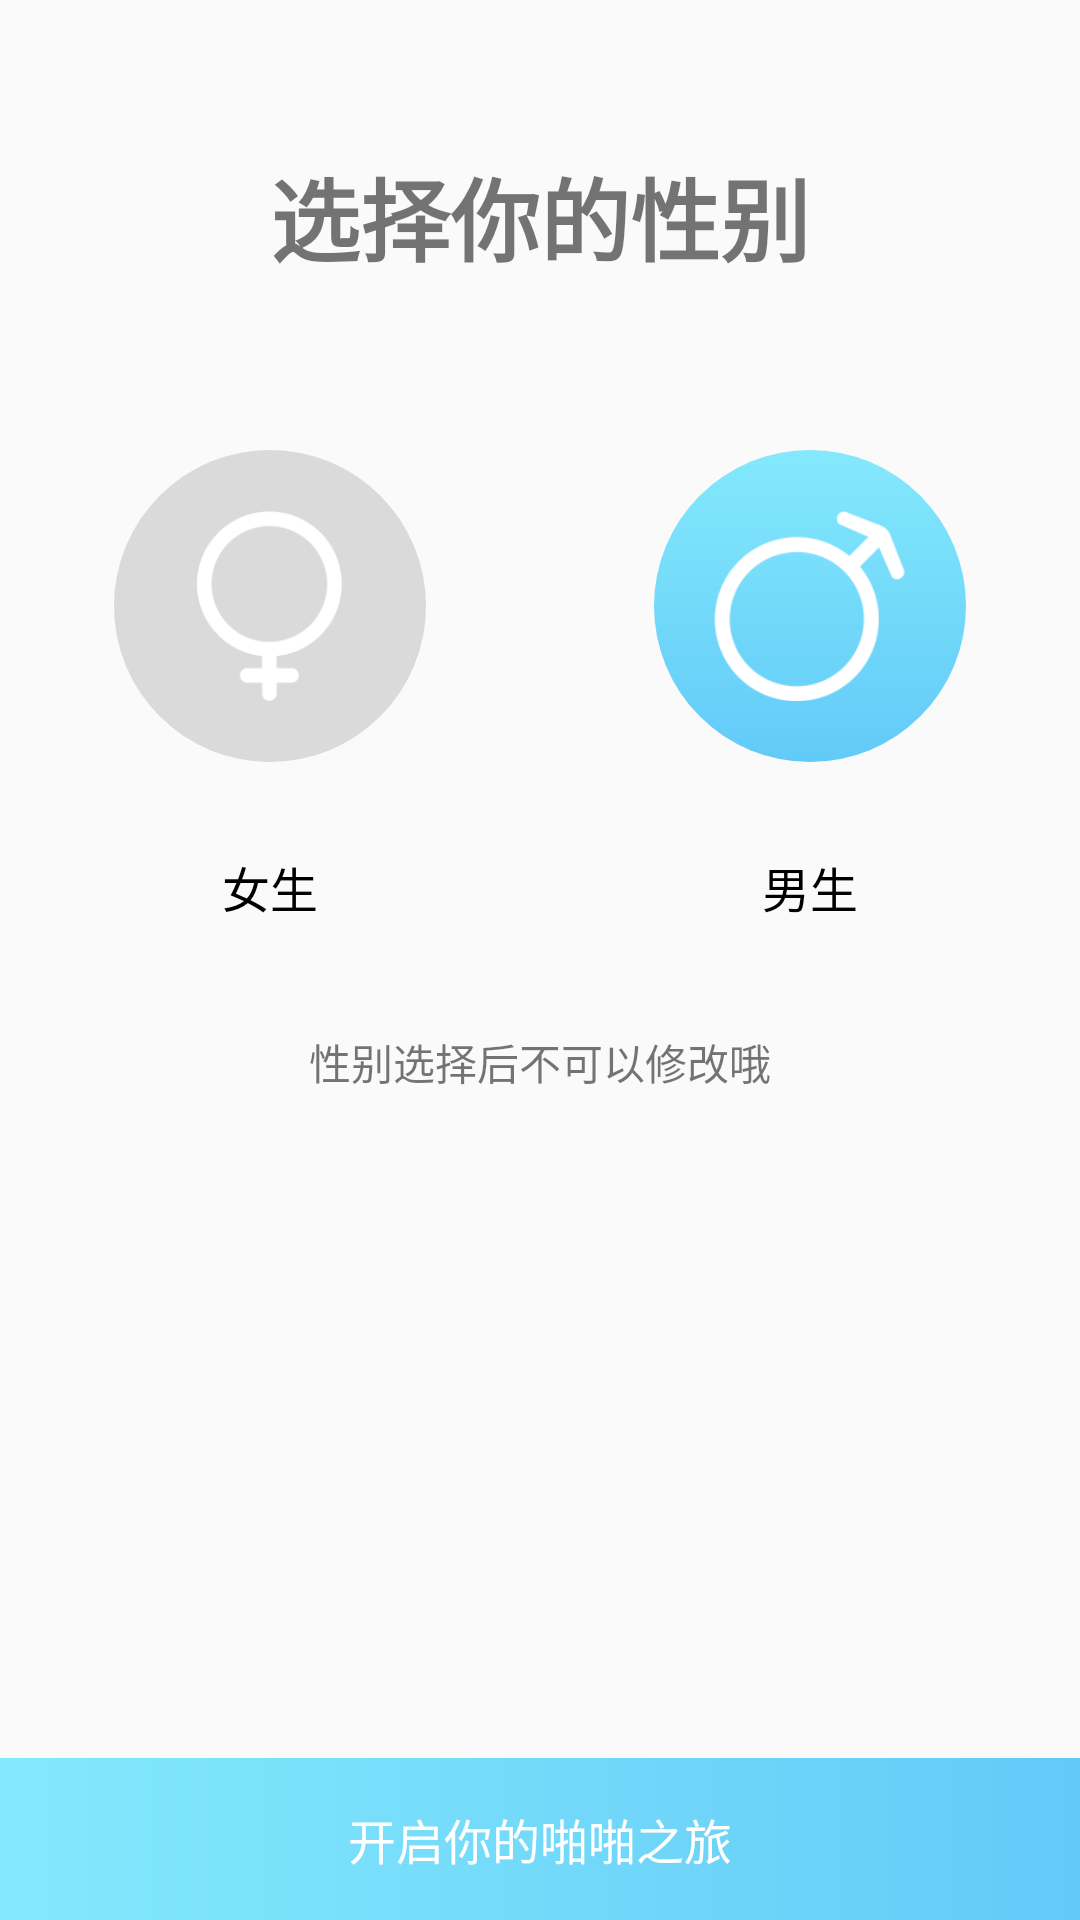

Reconstruct the res/layout file that produces this screen, plus the resources it refers to.
<!-- AndroidManifest.xml: application theme AppTheme -->
<!-- res/layout/activity_choose_gender_male.xml -->
<?xml version="1.0" encoding="utf-8"?>
<LinearLayout xmlns:android="http://schemas.android.com/apk/res/android"
    android:layout_width="match_parent"
    android:layout_height="match_parent"
    android:orientation="vertical">


    <TextView
        android:id="@+id/choose_gender"
        android:layout_width="match_parent"
        android:layout_height="wrap_content"
        android:layout_marginTop="50dp"
        android:gravity="center"
        android:text="@string/choose_gender"
        android:textSize="30sp"
        android:textStyle="bold" />

    <LinearLayout
        android:layout_width="match_parent"
        android:layout_height="200dp"
        android:layout_marginTop="50dp"
        android:orientation="horizontal">

        <LinearLayout
            android:layout_width="0dp"
            android:layout_height="match_parent"
            android:layout_weight="1"
            android:gravity="center"
            android:orientation="vertical">

            <ImageView
                android:id="@+id/chooseFemaleBtn"
                style="@style/ChooseGenderIconStyle"
                android:background="@drawable/choose_gender_circle_bg_of_unselect"
                android:src="@mipmap/female" />

            <TextView
                style="@style/ChooseGenderTextStyle"
                android:text="@string/girl" />

        </LinearLayout>

        <LinearLayout
            android:layout_width="0dp"
            android:layout_height="match_parent"
            android:layout_weight="1"
            android:gravity="center"
            android:orientation="vertical">

            <ImageView
                android:id="@+id/chooseMaleBtn"
                style="@style/ChooseGenderIconStyle"
                android:background="@drawable/choose_gender_circle_bg_of_selected_male"
                android:src="@mipmap/male" />

            <TextView
                style="@style/ChooseGenderTextStyle"
                android:text="@string/boy" />


        </LinearLayout>

    </LinearLayout>

    <TextView
        android:id="@+id/un_modify"
        android:layout_width="wrap_content"
        android:layout_height="wrap_content"
        android:layout_gravity="center"
        android:text="@string/un_modify"
        android:textSize="14sp" />

    <LinearLayout
        android:layout_width="match_parent"
        android:layout_height="match_parent">

        <TextView
            android:id="@+id/finishSetUpBtn"
            style="@style/GradientMaleBtnStyle"
            android:layout_gravity="bottom"
            android:text="@string/finishSetUpBtn" />
    </LinearLayout>


</LinearLayout>
<!-- resources referenced by this layout -->
<resources>
  <!-- drawable choose_gender_circle_bg_of_selected_male (drawable) -->
  <?xml version="1.0" encoding="utf-8"?>
  <shape xmlns:android="http://schemas.android.com/apk/res/android"
      android:shape="oval">
      <gradient
          android:angle="90"
          android:endColor="#84E9FC"
          android:startColor="#62CAF8" />
  </shape>
  <!-- drawable choose_gender_circle_bg_of_unselect (drawable) -->
  <?xml version="1.0" encoding="utf-8"?>
  <shape xmlns:android="http://schemas.android.com/apk/res/android"
      android:shape="oval">
  
      <solid android:color="#DADADA"/>
  
      
          
          
          
  </shape>
  <!-- mipmap female: png bitmap (mipmap-xxxhdpi, 4946 bytes) -->
  <!-- mipmap male: png bitmap (mipmap-xxxhdpi, 5427 bytes) -->
  <string name="boy">男生</string>
  <string name="choose_gender">选择你的性别</string>
  <string name="finishSetUpBtn">开启你的啪啪之旅</string>
  <string name="girl">女生</string>
  <string name="un_modify">性别选择后不可以修改哦</string>
  <style name="ChooseGenderIconStyle">
          <item name="android:layout_width">@dimen/sizeOfGenderIcon</item>
          <item name="android:layout_height">@dimen/sizeOfGenderIcon</item>
          <item name="android:padding">20dp</item>
      </style>
  <style name="ChooseGenderTextStyle">
          <item name="android:layout_width">wrap_content</item>
          <item name="android:layout_height">wrap_content</item>
          <item name="android:textSize">16dp</item>
          <item name="android:layout_margin">30dp</item>
          <item name="android:textColor">@android:color/black</item>
      </style>
  <style name="GradientMaleBtnStyle">
          <item name="android:layout_width">match_parent</item>
          <item name="android:layout_height">54dp</item>
          <item name="android:background">@drawable/bg_of_gradient_male_btn</item>
          <item name="android:textSize">16dp</item>
          <item name="android:gravity">center</item>
          <item name="android:textColor">@android:color/white</item>
      </style>
  <style name="AppTheme" parent="Theme.AppCompat.Light.DarkActionBar">
          
          <item name="colorPrimary">@color/colorPrimary</item>
          <item name="colorPrimaryDark">@color/colorPrimaryDark</item>
          <item name="colorAccent">@color/colorAccent</item>
      </style>
  
      //密码框
  <dimen name="sizeOfGenderIcon">104dp</dimen>
  <!-- drawable bg_of_gradient_male_btn (drawable) -->
  <?xml version="1.0" encoding="utf-8"?>
  <shape xmlns:android="http://schemas.android.com/apk/res/android"
      android:shape="rectangle">
  
      
  
      <gradient
          android:angle="180"
          android:endColor="#84E9FC"
          android:startColor="#62CAF8" />
  </shape>
  <color name="colorPrimary">#3F51B5</color>
  <color name="colorPrimaryDark">#303F9F</color>
  <color name="colorAccent">#FF4081</color>
</resources>
